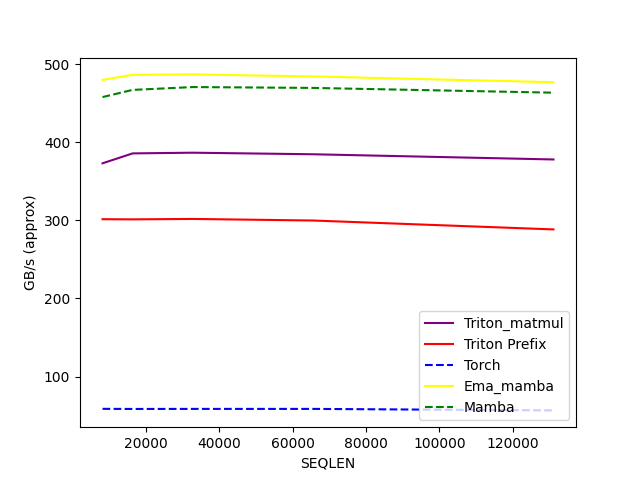

The file beside this chart, header and first rows:
SEQLEN, Triton_matmul, Triton Prefix, Torch, Ema_mamba, Mamba
8192, 373, 301.5, 58.72, 479.8, 457.8
16384, 385.7, 301.3, 58.58, 486.3, 467
32768, 386.6, 301.8, 58.65, 486.8, 470.6
65536, 384.6, 299.8, 58.65, 484.2, 469.5
131072, 377.9, 288.4, 56.73, 476.8, 463.4
